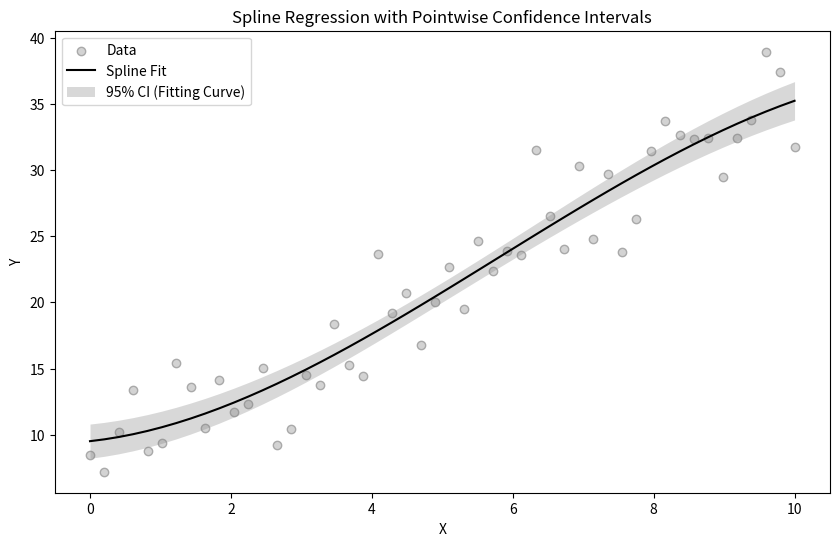

Here is the Python script that generated this plot:
import numpy as np
import matplotlib.pyplot as plt
from scipy.interpolate import UnivariateSpline
from scipy.stats import t, f

def fit_spline_with_confidence(x, y, smoothing_factor=None, alpha=0.05):
    """
    Fit a spline model and calculate pointwise confidence intervals for the fitting curve.

    Parameters:
    x (numpy array): Independent variable data.
    y (numpy array): Dependent variable data.
    smoothing_factor (float or None): Smoothing factor for the spline. If None, an optimized default value will be used.
    alpha (float): Significance level (default is 0.05 for 95% confidence).

    Returns:
    tuple:
        - spline (UnivariateSpline): The fitted spline model.
        - CI_fit (numpy array): Pointwise confidence intervals for the fitting curve.
        - y_pred (numpy array): Predicted values from the spline.
        - r_squared (float): Coefficient of determination (R²) for the fit.
        - p_value (float): P-value indicating the significance of the fit.
    """
    # Fit the spline model with the specified smoothing factor or an optimized default
    spline = UnivariateSpline(x, y, s=smoothing_factor)

    # Predicted values
    y_pred = spline(x)

    # Residuals
    residuals = y - y_pred

    # Standard error of residuals
    stderr = np.std(residuals)

    # t-value for the given alpha
    dof = len(x) - spline.get_knots().size
    t_value = t.ppf(1 - alpha / 2, dof)

    # Compute pointwise confidence intervals for the fitting curve
    h = np.array([spline.derivatives(xi)[0] for xi in x])  # Derivative at each x (local slope)
    leverage = (1 / len(x)) + (h - np.mean(h))**2 / np.sum((h - np.mean(h))**2)

    CI_fit = t_value * stderr * np.sqrt(leverage)

    # Calculate R²
    ss_total = np.sum((y - np.mean(y))**2)
    ss_residual = np.sum((y - y_pred)**2)
    r_squared = 1 - (ss_residual / ss_total)

    # Calculate F-statistic and p-value
    num_params = len(spline.get_knots())
    f_stat = ((ss_total - ss_residual) / (num_params - 1)) / (ss_residual / dof)
    p_value = 1 - f.cdf(f_stat, num_params - 1, dof)

    return spline, CI_fit, y_pred, r_squared, p_value

if __name__ == "__main__":
    # Generate synthetic data
    np.random.seed(42)
    x = np.linspace(0, 10, 50)
    y = 3 * x + 7 + np.random.normal(0, 3, size=len(x))

    # Adjust smoothing factor to reduce overfitting
    optimal_smoothing_factor = 500  # Example of a less aggressive smoothing

    # Fit the spline and calculate confidence intervals
    spline, CI_fit, y_pred, r_squared, p_value = fit_spline_with_confidence(x, y, smoothing_factor=optimal_smoothing_factor)

    # Print confidence intervals, R², and p-value
    print(f"Pointwise Confidence Interval for Fitting Curve: {CI_fit}")
    print(f"R²: {r_squared:.4f}")
    print(f"p-value: {p_value:.4e}")

    # Plot the data, spline fit, and confidence bounds
    plt.figure(figsize=(10, 6))
    plt.scatter(x, y, label="Data", color="lightgrey", edgecolor="darkgrey", linewidth=1, alpha=1)
    plt.plot(x, y_pred, label="Spline Fit", color="black")
    plt.fill_between(x, y_pred - CI_fit, y_pred + CI_fit, linewidth=0, color="grey", alpha=0.3, label="95% CI (Fitting Curve)")
    plt.xlabel("X")
    plt.ylabel("Y")
    plt.title("Spline Regression with Pointwise Confidence Intervals")
    plt.legend()
    plt.show()
